Run: headless pygame with SDL's dummy video driver; simulated clock (each Clock.tick advances the game by its frame time, no real sleeping); random seed 0; keys injected as events and as key.get_pressed() state; mouse plan: one left click at the window centre at the start of phase 2, then a move to the lower-right quarter at the start of phase 3.
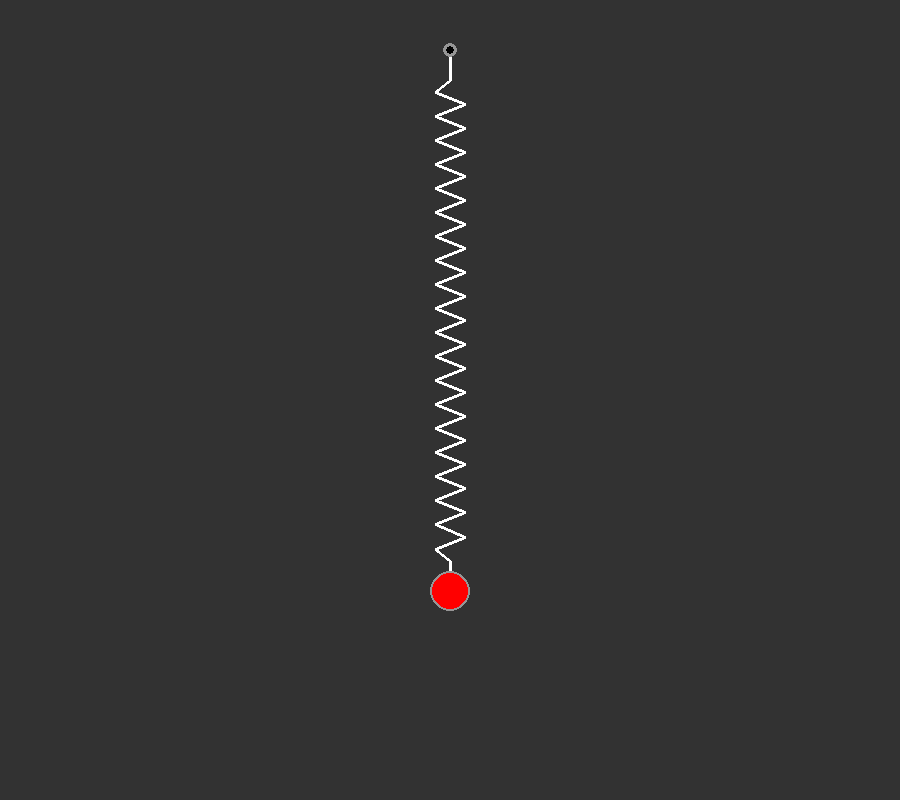
Frame 1 of 4 · flips 1–60 · no input
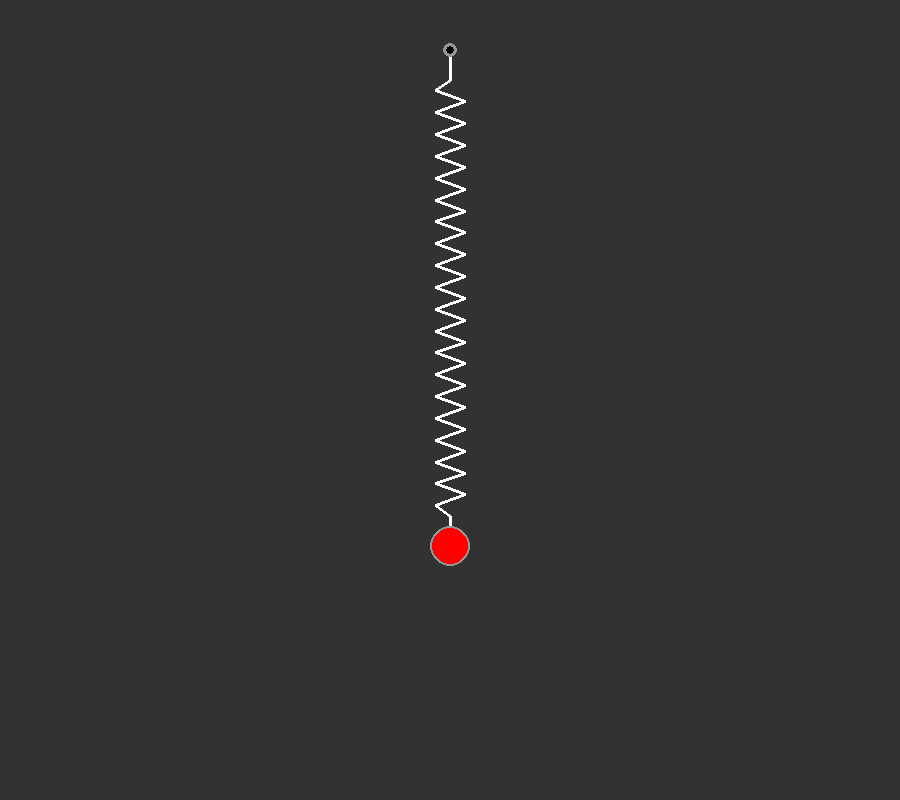
Frame 2 of 4 · flips 61–180 · clicked the window centre · tapped SPACE, RETURN · held RIGHT (→), D
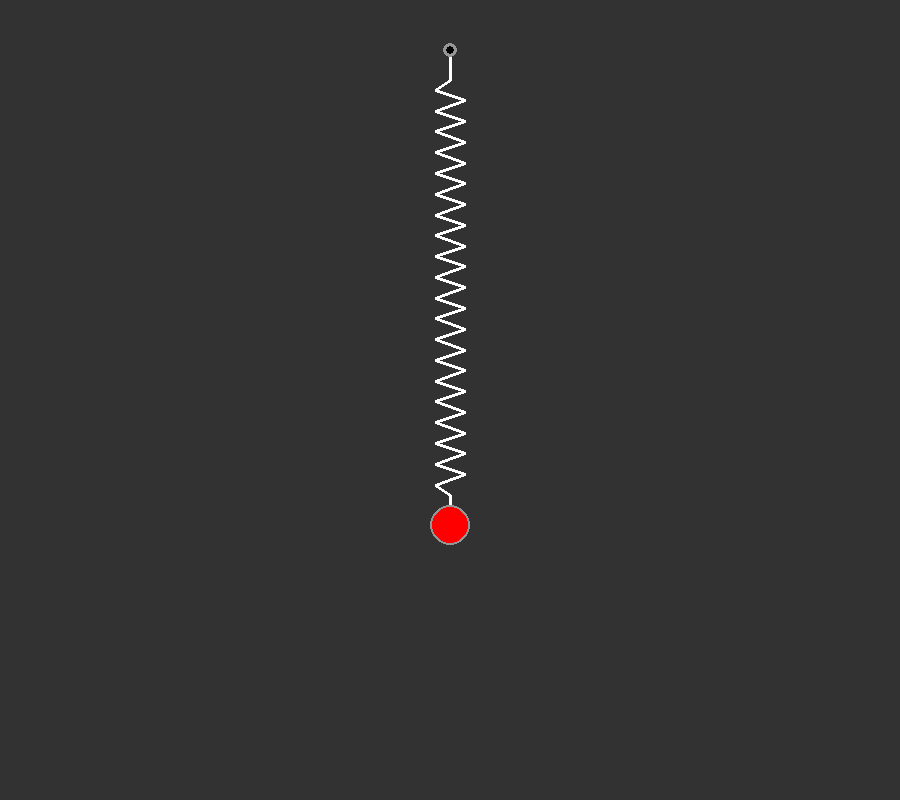
Frame 3 of 4 · flips 181–300 · moved the mouse to the lower-right quarter · held DOWN (↓), S
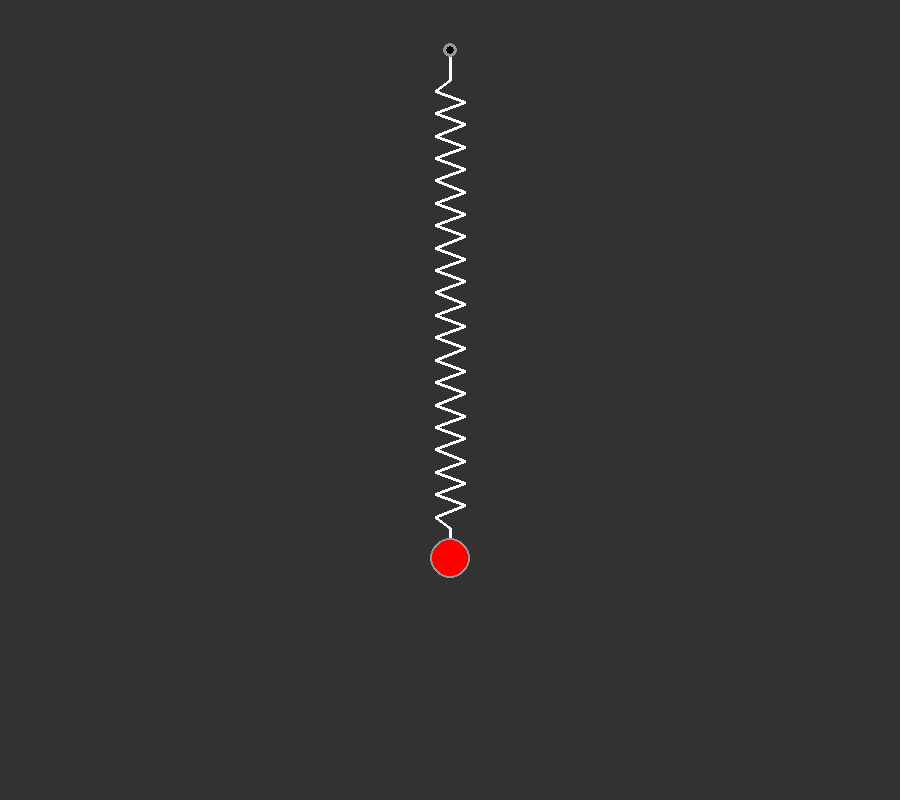
Frame 4 of 4 · flips 301–420 · held LEFT (←), A, UP (↑), W

The pygame program that drew these frames:

import math
import pygame

# Pygame init
pygame.init()
WIDTH = 900
HEIGHT = 800
screen = pygame.display.set_mode([WIDTH, HEIGHT])
pygame.display.set_caption("Spring Pendulum")

# Global variables
FPS = 60
GRAVITY = 0.5
AIR_FRICTION = 1
BG_COLOR = (50, 50, 50)
STATIC_POINT = (WIDTH/2, 50)

# Weight variables
WEIGHT_COLOR = (255, 0, 0)
WEIGHT_RADIUS = 20
WEIGHT_MASS = 15

# Spring variables
SPRING_COLOR = (255, 255, 255)
INITIAL_ANGLE = 0
L0 = 500
SPRING_K = 0.2

# Weight class
class Weight:
    def __init__(self):
        self.angle = INITIAL_ANGLE
        self.angle_vel = 0
        self.angle_acc = 0
        
        self.r = L0
        self.r_vel = 0
        self.r_acc = 0
        
        self.radius = WEIGHT_RADIUS

    def draw_scheme(self):
        pygame.draw.circle(screen, (150, 150, 150), (self.x_pos, self.y_pos), self.radius)
        pygame.draw.circle(screen, WEIGHT_COLOR, (self.x_pos, self.y_pos), self.radius-2)
      
    def weight_calcs(self):
        # radius acceleration
        self.r_acc = (
            self.r * (self.angle_vel ** 2) - (SPRING_K / WEIGHT_MASS) * (self.r - L0) - GRAVITY * math.cos(self.angle)
        )
        self.r_vel += self.r_acc
        self.r_vel *= AIR_FRICTION
        self.r += self.r_vel

        # angular acceleration
        self.angle_acc = (
            -2 * self.r_vel * self.angle_vel / self.r - (GRAVITY / self.r) * math.sin(self.angle)
        )
        self.angle_vel += self.angle_acc
        self.angle_vel *= AIR_FRICTION
        self.angle += self.angle_vel

        self.x_pos = WIDTH / 2 + self.r * math.sin(self.angle)
        self.y_pos = 100 + self.r * math.cos(self.angle)

# Spring Class
class Spring:
    def __init__(self, n_spike: int, base: int, color, thickness, s_width: int):
        self.n_spike = n_spike
        self.base = base
        self.color = color
        self.thickness = thickness
        self.s_width = s_width
    
    def draw_spring(self, init_pos: tuple, end_pos: tuple):
        init = pygame.Vector2(init_pos)
        end  = pygame.Vector2(end_pos)
        diff = end - init
        total_length = diff.length()
        if total_length <= 2 * self.base or self.n_spike <= 0:
            pygame.draw.line(screen, self.color, init, end, self.thickness)
            return

        direction   = diff.normalize()
        perpendicular = direction.rotate(90)
        wave_length = total_length - 2 * self.base
        half_seg = wave_length / (self.n_spike * 2)

        # Points list with all the spring points to draw
        points = []
        points.append(init)
        points.append(init + direction * self.base)
        for i in range(1, self.n_spike * 2):
            t = self.base + i * half_seg
            pt_on_axis = init + direction * t
            offset = perpendicular * (self.s_width / 2) * (1 if i % 2 else -1)
            points.append(pt_on_axis + offset)
        points.append(end - direction * self.base)
        points.append(end)

        # Draw spring
        pygame.draw.lines(screen, self.color, False, points, self.thickness)
    
# Functions
def draw_static_point():
    pygame.draw.circle(screen, (150, 150, 150), STATIC_POINT, 7)
    pygame.draw.circle(screen, (0, 0, 0), STATIC_POINT, 4)

# Main loop
def main():
    timer = pygame.time.Clock()
    running = True
    weight = Weight()
    spring = Spring(
        n_spike= 20,
        base= 30,
        color= SPRING_COLOR,
        thickness= 3,
        s_width= 30
    )
    active = False
    while running:
        timer.tick(FPS)
        screen.fill(BG_COLOR)
        
        # Pygame Event
        mouse_pos = pygame.mouse.get_pos()
        for event in pygame.event.get():
            if event.type == pygame.QUIT:
                running = False
            if event.type == pygame.MOUSEBUTTONDOWN:
                global GRAVITY
                temp = GRAVITY
                GRAVITY = 0
                weight.angle_vel = 0
                active = True
            if event.type == pygame.MOUSEBUTTONUP:
                GRAVITY = temp
                active = False
        if active:
            weight.angle_acc, weight.angle_vel, weight.r_acc, weight.r_vel = 0, 0, 0, 0
            if mouse_pos[1] > STATIC_POINT[1]:
                weight.x_pos, weight.y_pos = mouse_pos
                weight.angle = math.atan((mouse_pos[0]-STATIC_POINT[0])/(mouse_pos[1]-STATIC_POINT[1]))
                weight.r = math.sqrt((weight.x_pos - STATIC_POINT[0])**2 + (weight.y_pos - STATIC_POINT[1])**2)
        else:   
            weight.weight_calcs()
            
        # Draw
        spring.draw_spring(init_pos= STATIC_POINT, end_pos= (weight.x_pos, weight.y_pos))
        weight.draw_scheme()
        draw_static_point()
        
        pygame.display.update()
    pygame.quit()
    
if __name__ == "__main__":
    main()
